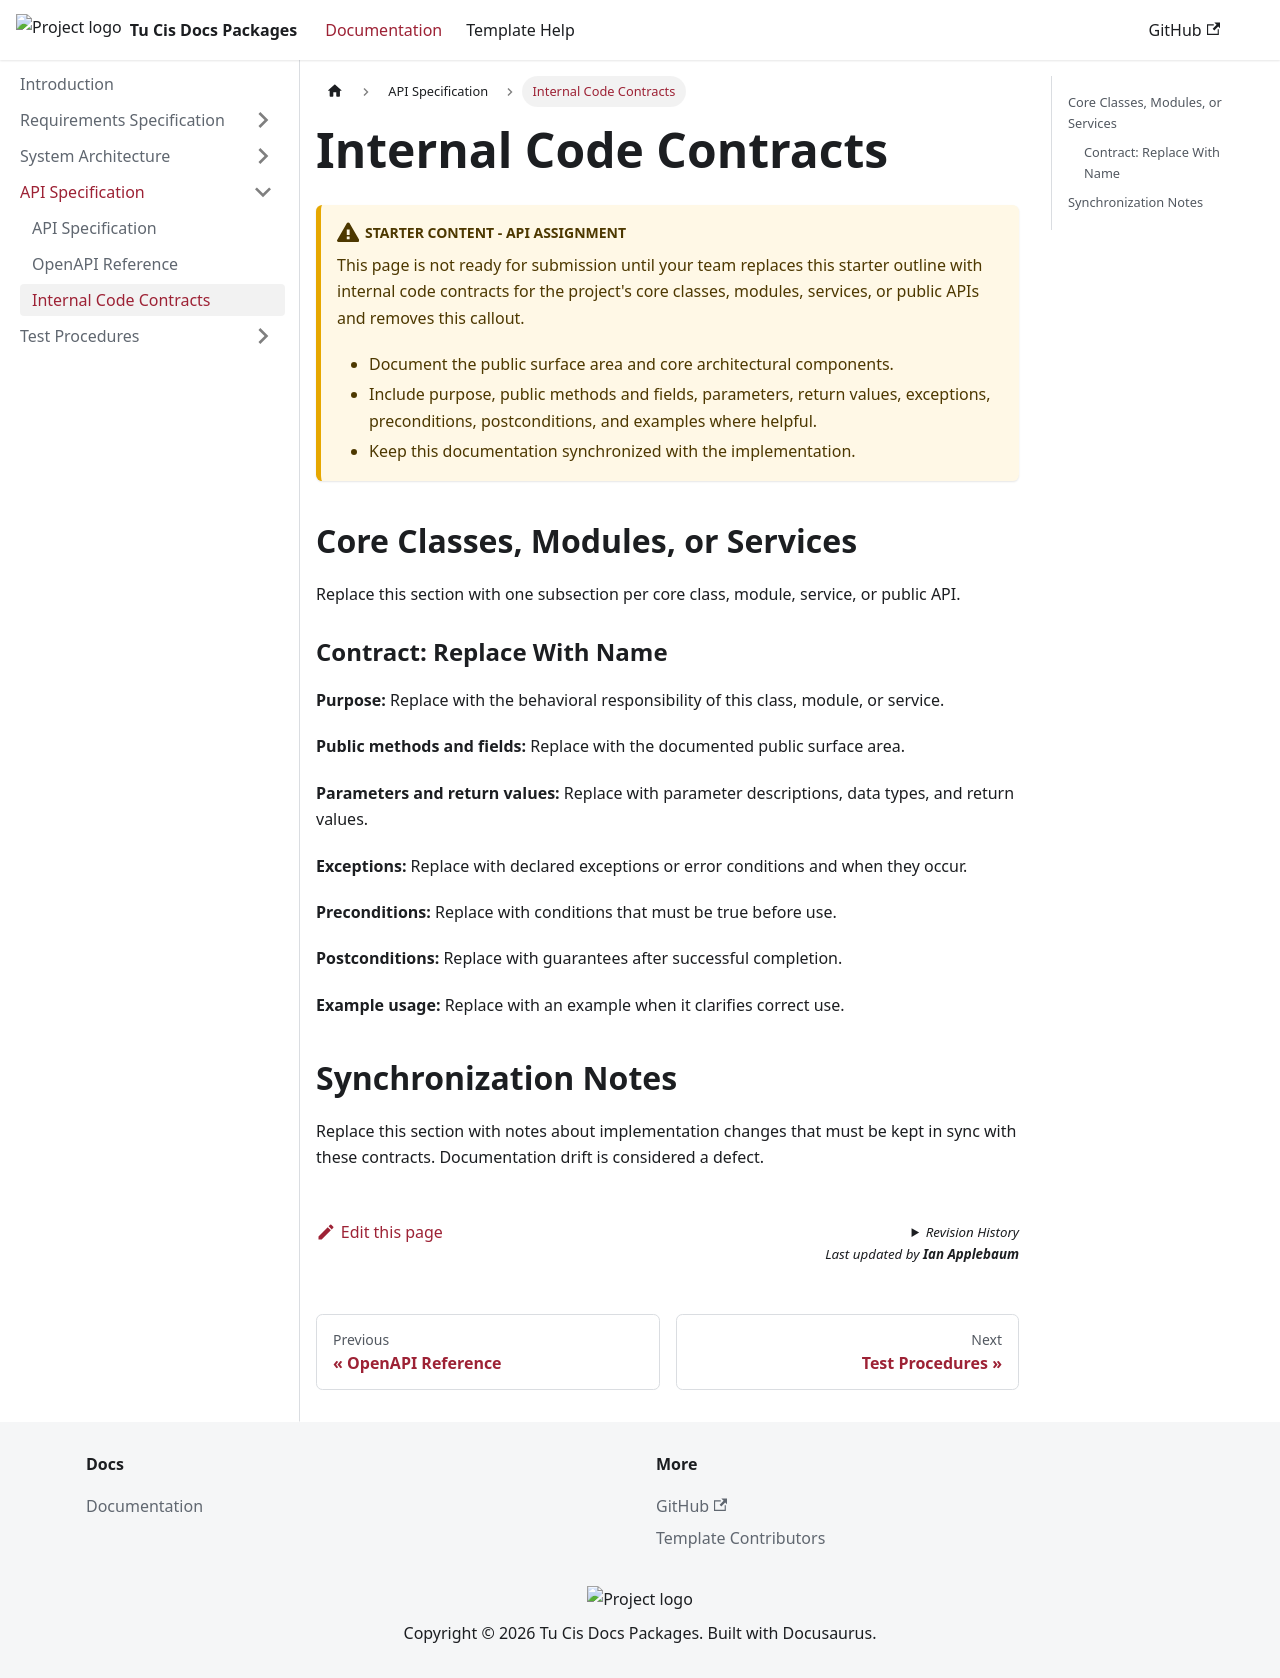

repository: ApplebaumIan/tu-cis-docs-packages · page: docs/api-specification/generated-api-docs.html · generator: docusaurus

---
sidebar_position: 3
---

# Internal Code Contracts

:::caution Starter content - API assignment
This page is not ready for submission until your team replaces this starter outline with internal code contracts for the project's core classes, modules, services, or public APIs and removes this callout.

- Document the public surface area and core architectural components.
- Include purpose, public methods and fields, parameters, return values, exceptions, preconditions, postconditions, and examples where helpful.
- Keep this documentation synchronized with the implementation.
:::

## Core Classes, Modules, or Services

Replace this section with one subsection per core class, module, service, or public API.

### Contract: Replace With Name

**Purpose:** Replace with the behavioral responsibility of this class, module, or service.

**Public methods and fields:** Replace with the documented public surface area.

**Parameters and return values:** Replace with parameter descriptions, data types, and return values.

**Exceptions:** Replace with declared exceptions or error conditions and when they occur.

**Preconditions:** Replace with conditions that must be true before use.

**Postconditions:** Replace with guarantees after successful completion.

**Example usage:** Replace with an example when it clarifies correct use.

## Synchronization Notes

Replace this section with notes about implementation changes that must be kept in sync with these contracts. Documentation drift is considered a defect.
